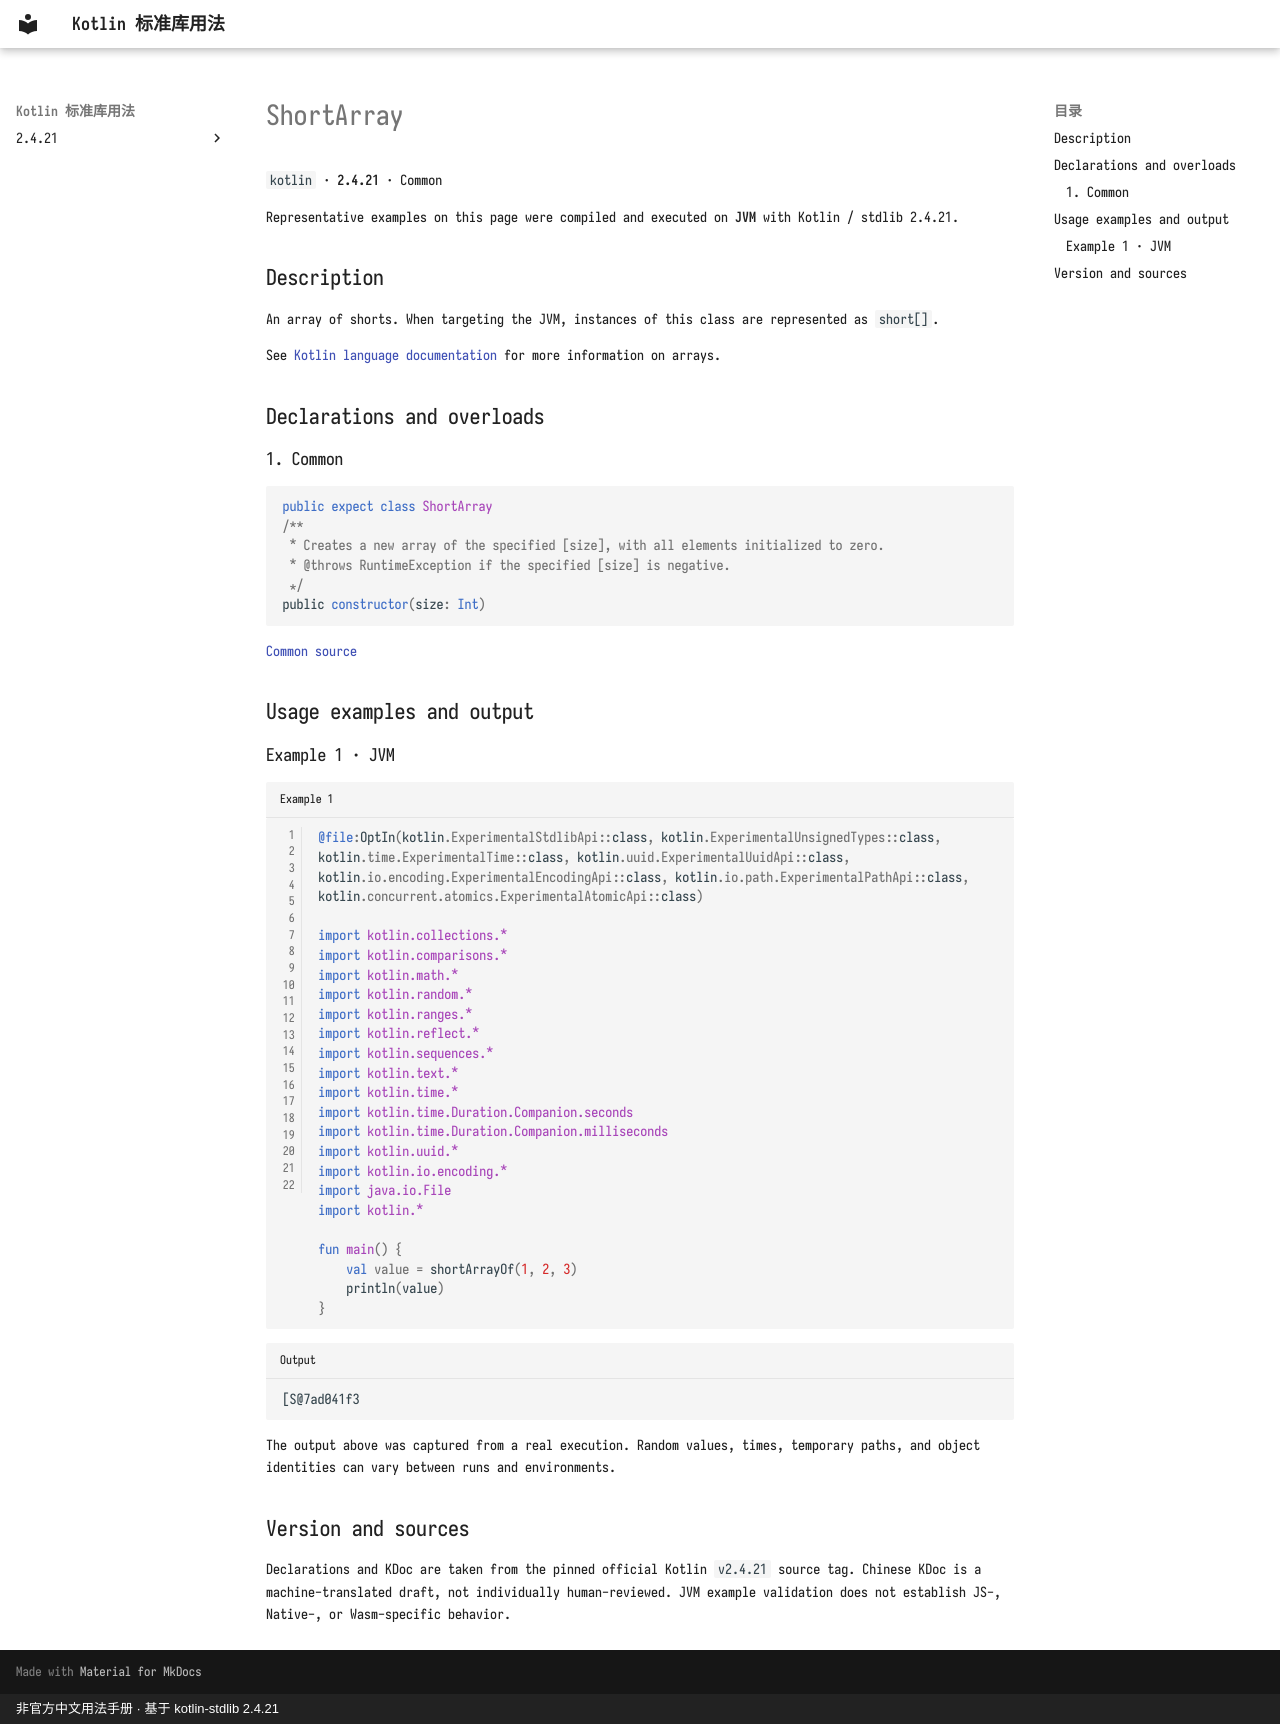

repository: oooooooko/kotlin-stdlib-docs · page: en/api/kotlin/shortarray--01288690/index.html · generator: mkdocs · copyright: 非官方中文用法手册 · 基于 kotlin-stdlib 2.4.21

# ShortArray

`kotlin` · **2.4.21** · Common

Representative examples on this page were compiled and executed on **JVM** with Kotlin / stdlib 2.4.21.

## Description

An array of shorts.
When targeting the JVM, instances of this class are represented as `short[]`.

See [Kotlin language documentation](https://kotlinlang.org/docs/arrays.html)
for more information on arrays.

## Declarations and overloads

### 1. Common

```kotlin
public expect class ShortArray
/**
 * Creates a new array of the specified [size], with all elements initialized to zero.
 * @throws RuntimeException if the specified [size] is negative.
 */
public constructor(size: Int)
```

[Common source](https://github.com/JetBrains/kotlin/blob/v2.4.21/libraries/stdlib/src/kotlin/Arrays.kt#L135)

## Usage examples and output

### Example 1 · JVM

```kotlin title="Example 1" linenums="1"
@file:OptIn(kotlin.ExperimentalStdlibApi::class, kotlin.ExperimentalUnsignedTypes::class, kotlin.time.ExperimentalTime::class, kotlin.uuid.ExperimentalUuidApi::class, kotlin.io.encoding.ExperimentalEncodingApi::class, kotlin.io.path.ExperimentalPathApi::class, kotlin.concurrent.atomics.ExperimentalAtomicApi::class)

import kotlin.collections.*
import kotlin.comparisons.*
import kotlin.math.*
import kotlin.random.*
import kotlin.ranges.*
import kotlin.reflect.*
import kotlin.sequences.*
import kotlin.text.*
import kotlin.time.*
import kotlin.time.Duration.Companion.seconds
import kotlin.time.Duration.Companion.milliseconds
import kotlin.uuid.*
import kotlin.io.encoding.*
import java.io.File
import kotlin.*

fun main() {
    val value = shortArrayOf(1, 2, 3)
    println(value)
}
```

```text title="Output"
[S@7ad041f3
```

The output above was captured from a real execution. Random values, times, temporary paths, and object identities can vary between runs and environments.

## Version and sources

Declarations and KDoc are taken from the pinned official Kotlin `v2.4.21` source tag. Chinese KDoc is a machine-translated draft, not individually human-reviewed. JVM example validation does not establish JS-, Native-, or Wasm-specific behavior.
